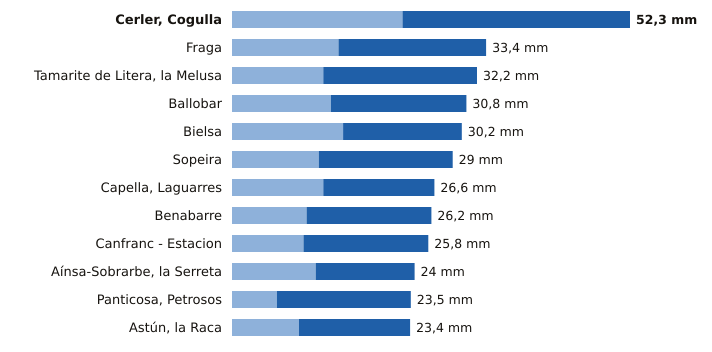

Source data for this figure (header and first rows):
estacion, provincia, indicativo, mm_6_dias_anteriores, mm_hoy, mm_7_dias, horas_de_hoy
Cerler, Cogulla, Huesca, 9839V, 22.4, 29.9, 52.3, 21
Fraga, Huesca, 9924X, 14.0, 19.4, 33.4, 20
Tamarite de Litera, la Melusa, Huesca, 9918Y, 12.0, 20.2, 32.2, 20
Ballobar, Huesca, 9911X, 13.0, 17.8, 30.8, 20
Bielsa, Huesca, 9784P, 14.6, 15.6, 30.2, 20
Sopeira, Huesca, 9751, 11.4, 17.6, 29.0, 20
Capella, Laguarres, Huesca, 9855E, 12.0, 14.6, 26.6, 20
Benabarre, Huesca, 9756X, 9.8, 16.4, 26.2, 20
Canfranc - Estacion, Huesca, 9198X, 9.4, 16.4, 25.8, 21
Aínsa-Sobrarbe, la Serreta, Huesca, 9808X, 11.0, 13.0, 24.0, 20
Panticosa, Petrosos, Huesca, 9451F, 5.9, 17.6, 23.5, 21
Astún, la Raca, Huesca, 9195C, 8.8, 14.6, 23.4, 21
